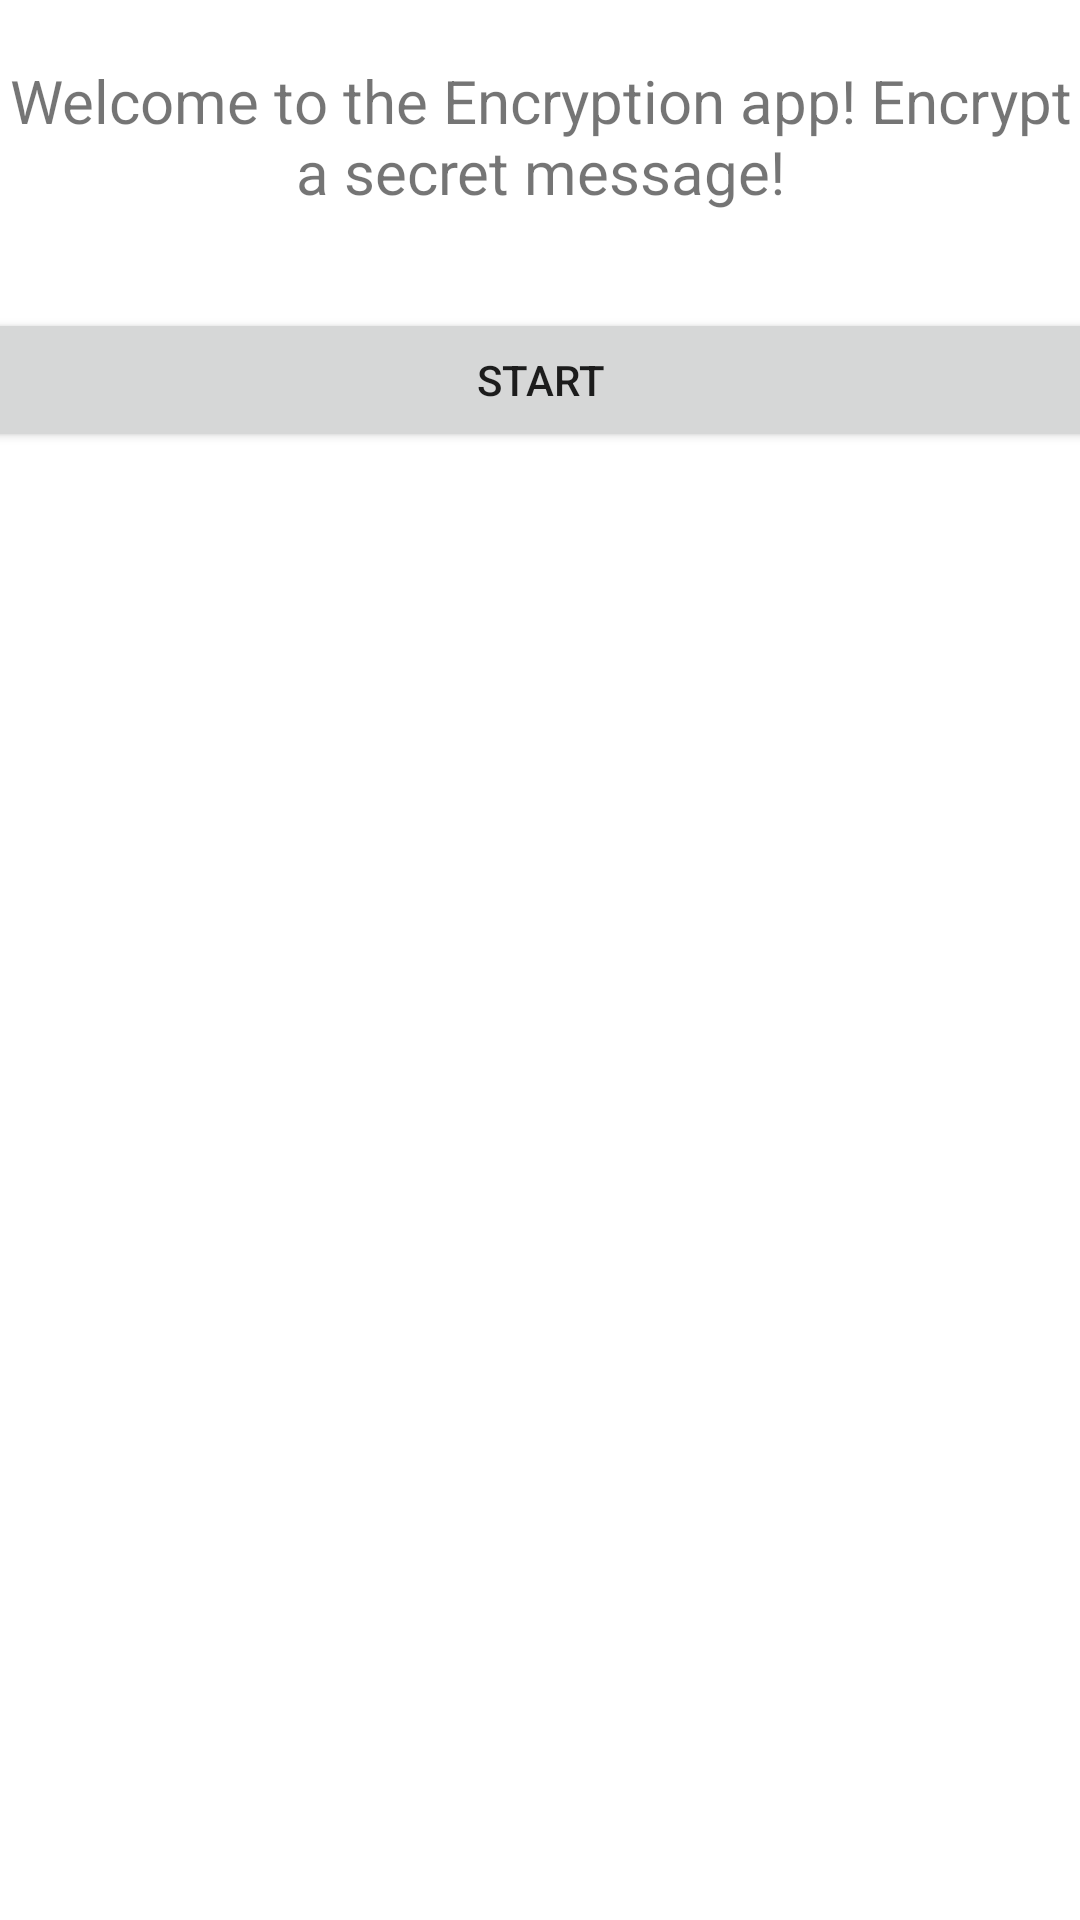

This screen was rendered from an Android layout file. Write that file and the resources it references.
<!-- AndroidManifest.xml: application theme Theme.SecretMessageAppNA -->
<!-- res/layout/fragment_welcome.xml -->
<?xml version="1.0" encoding="utf-8"?>
<LinearLayout
    xmlns:android="http://schemas.android.com/apk/res/android"
    xmlns:tools="http://schemas.android.com/tools"
    android:layout_width="match_parent"
    android:layout_height="match_parent"
    android:orientation="vertical"
    android:gravity="center_horizontal"
    tools:context=".WelcomeFragment">


    <TextView
        android:layout_width="match_parent"
        android:layout_height="wrap_content"
        android:gravity="center"
        android:layout_marginTop="20dp"
        android:textSize="20sp"
        android:text="@string/welcome_text" />

    <Button
        android:id="@+id/btn_start"
        android:layout_width="411dp"
        android:layout_height="wrap_content"
        android:layout_marginTop="32dp"
        android:gravity="center"
        android:text="@string/start" />

</LinearLayout>
<!-- resources referenced by this layout -->
<resources>
  <string name="start">Start</string>
  <string name="welcome_text">Welcome to the Encryption app!
          Encrypt a secret message!</string>
  <style name="Theme.SecretMessageAppNA" parent="Theme.MaterialComponents.DayNight.DarkActionBar">
          
          <item name="colorPrimary">@color/purple_500</item>
          <item name="colorPrimaryVariant">@color/purple_700</item>
          <item name="colorOnPrimary">@color/white</item>
          
          <item name="colorSecondary">@color/teal_200</item>
          <item name="colorSecondaryVariant">@color/teal_700</item>
          <item name="colorOnSecondary">@color/black</item>
          
          <item name="android:statusBarColor" tools:targetApi="l">?attr/colorPrimaryVariant</item>
          
      </style>
  <!-- not gathered from this repository: default colours our renderer supplied (Android Studio template values) -->
  <color name="purple_500">#FF6200EE</color>
  <color name="purple_700">#FF3700B3</color>
  <color name="teal_200">#FF03DAC5</color>
  <color name="teal_700">#FF018786</color>
  <color name="black">#FF000000</color>
  <color name="white">#FFFFFFFF</color>
</resources>
